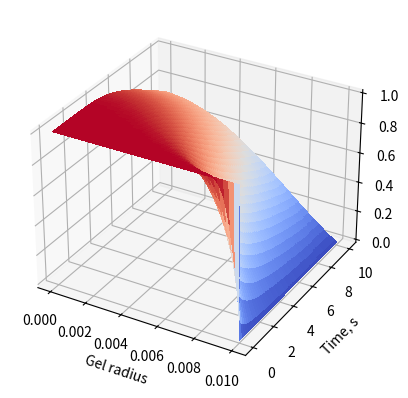

Source code (Python):
import numpy as np
import matplotlib.pyplot as plt
from matplotlib import cm

R = 0.01 # m
D = 10**-6 # m2/s
N = 100 # R steps Number
total_time = 10 # s

r = np.linspace(0, R, N + 1) # here N + 1 because otherwise the step will be wrong
dr = R/N
#print('r step size: ', dr)
dt = 0.001 # если тут сделаешь из условия устойчивости расчет - будет круто
#print('t step size: ', dt)

N_time = int(total_time // dt) # integer division, int() is necessary

t = np.linspace(0, dt * N_time, N_time + 1) # here N + 1 because otherwise the step will be wrong. "0" step is for initial conditions

#print('U matrix size: ', N + 1, N_time + 1)
u = np.zeros((N + 1, N_time + 1))

u[0:-1, 0] = 1
#print(u[:, 0])
# main loop
for tn in range(1, N_time+1):
    #print(tn)
    for j in range(1, N):
        u[j, tn] = D * dt / dr**2 * (u[j + 1, tn - 1] - 2 * u[j, tn - 1] + u[j - 1, tn - 1]) + 2\
                   * D * dt / r[j] / dr * (u[j, tn - 1] - u[j - 1, tn - 1]) + u[j, tn - 1]
    #print(u[:, tn])

    # boundary conditions
    u[0, tn] = u[1, tn]
    u[-1, tn] = 0

fig, ax = plt.subplots(subplot_kw={"projection": "3d"})

y, x = np.meshgrid(t, r)
ax.plot_surface(x, y, u, cmap=cm.coolwarm,
linewidth=0, antialiased=False)

ax.set_xlabel('Gel radius')
ax.set_ylabel('Time, s')

plt.show()


